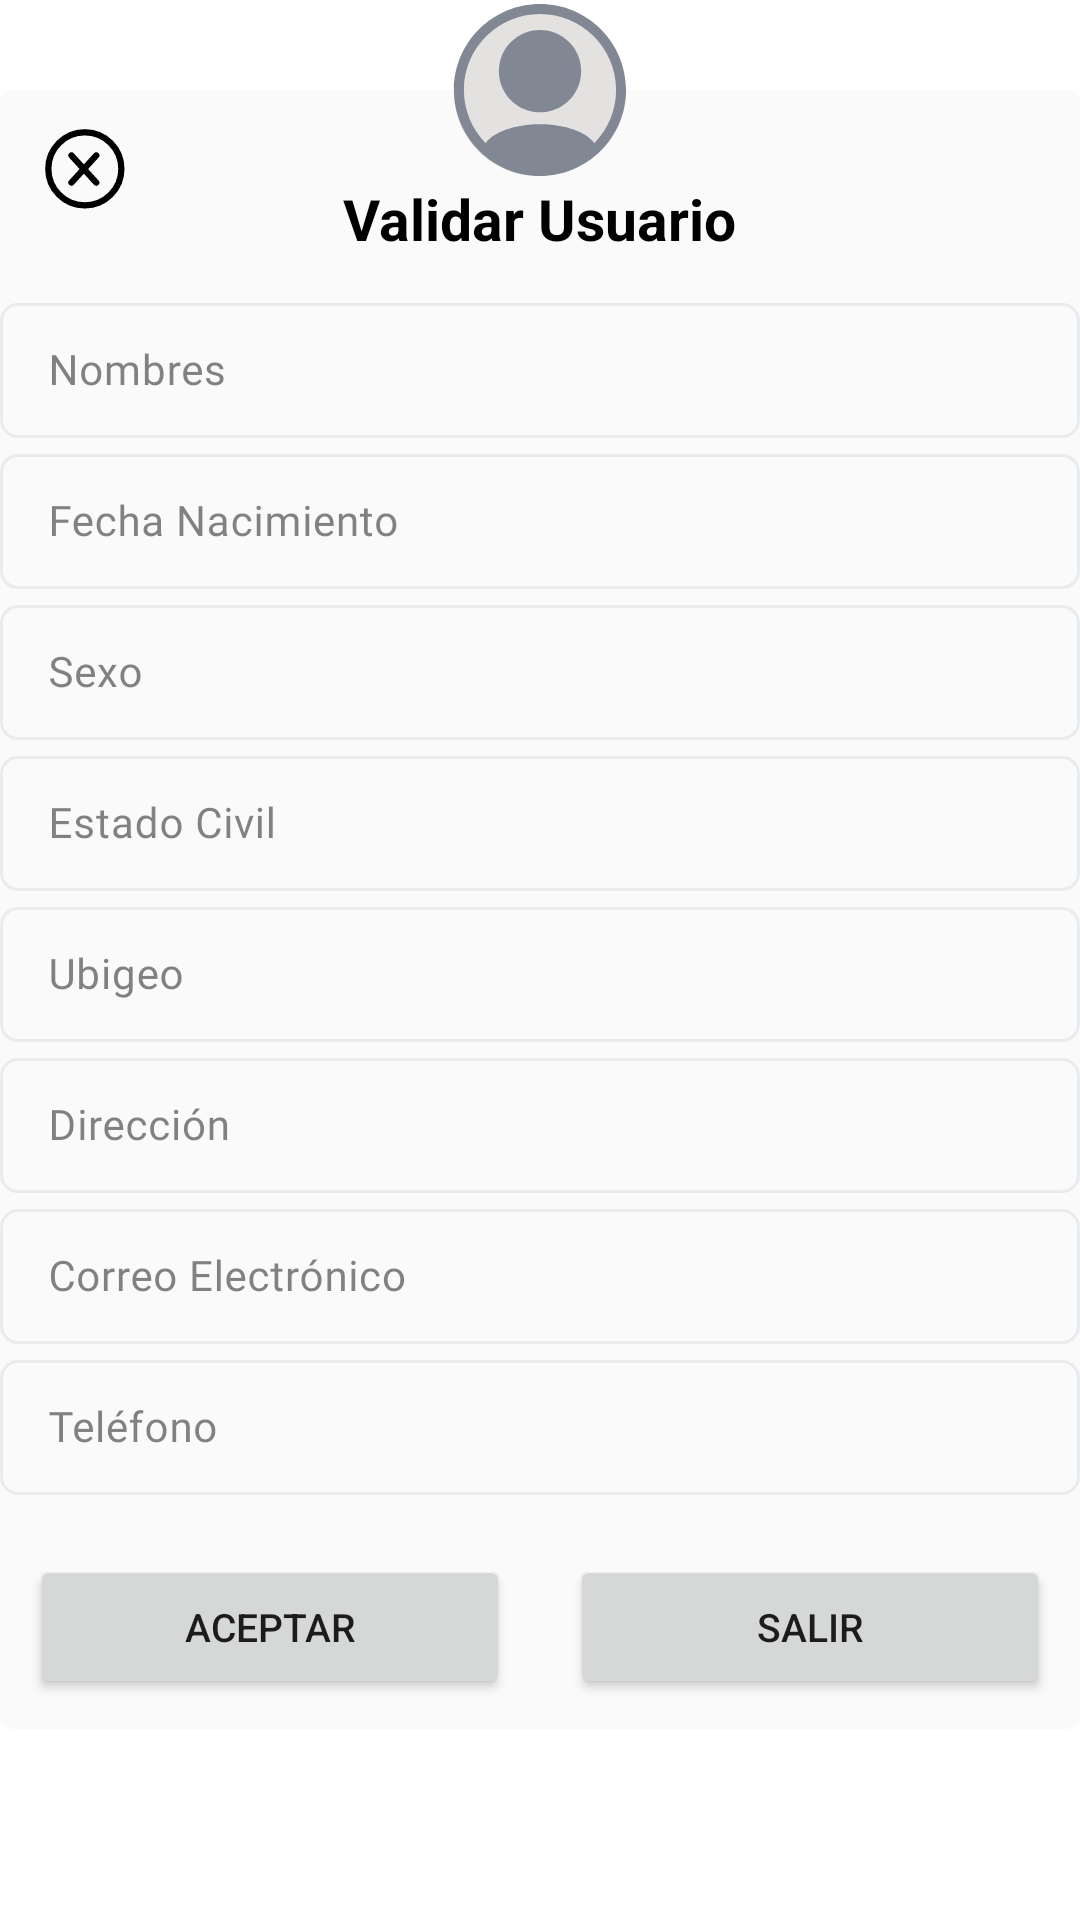

This screen was rendered from an Android layout file. Write that file and the resources it references.
<!-- AndroidManifest.xml: application theme Theme.OneCanal -->
<!-- res/layout/layout_reniec.xml -->
<?xml version="1.0" encoding="utf-8"?>
<LinearLayout xmlns:android="http://schemas.android.com/apk/res/android"
    xmlns:app="http://schemas.android.com/apk/res-auto"
    android:layout_width="match_parent"
    xmlns:tools="http://schemas.android.com/tools"
    android:layout_height="wrap_content">

    <FrameLayout
        android:layout_width="wrap_content"
        android:layout_height="wrap_content"
        android:background="@android:color/transparent"
        android:orientation="vertical">


        <androidx.cardview.widget.CardView
            android:id="@+id/congratulation_card"
            android:layout_width="match_parent"
            android:layout_height="wrap_content"
            android:layout_gravity="bottom"

            android:layout_marginTop="30dp"
            app:cardBackgroundColor="#FAFAFA"
            app:cardCornerRadius="4dp"
            app:cardElevation="0dp">


    <LinearLayout
        android:layout_width="match_parent"
        android:layout_height="match_parent"
        android:background="@drawable/dialog_bg"
        android:orientation="vertical">

        <TextView
            android:id="@+id/TxtNameCliente"
            android:layout_width="wrap_content"
            android:layout_height="wrap_content"
            android:layout_gravity="center"
            android:layout_marginTop="30dp"
            android:gravity="center"
            android:textStyle="bold"
            android:text="Validar Usuario"
            android:textColor="@color/black"
            android:textSize="19sp" />


        <ScrollView
            android:layout_width="match_parent"
            android:layout_height="match_parent">

            <LinearLayout
                android:layout_width="match_parent"
                android:layout_height="wrap_content"
                android:orientation="vertical">


                <com.google.android.material.textfield.TextInputLayout
                    android:id="@+id/documentNumberTl"
                    android:layout_width="match_parent"
                    android:layout_height="wrap_content"
                    android:layout_marginTop="10dp"
                    android:hint="Nombres"
                    app:layout_constraintEnd_toStartOf="@+id/guideline_end"
                    app:layout_constraintStart_toStartOf="@+id/guideline_start"
                    app:layout_constraintTop_toBottomOf="@id/documentTypeTl">

                    <com.google.android.material.textfield.TextInputEditText
                        android:id="@+id/txtnombres"
                        android:layout_width="match_parent"
                        android:layout_height="wrap_content"
                        android:enabled="false"
                        android:textAppearance="@style/body3"
                        tools:ignore="TextContrastCheck" />

                </com.google.android.material.textfield.TextInputLayout>

                <com.google.android.material.textfield.TextInputLayout

                    android:layout_width="match_parent"
                    android:layout_height="wrap_content"
                    android:hint="Fecha Nacimiento"
                    app:layout_constraintEnd_toStartOf="@+id/guideline_end"
                    app:layout_constraintStart_toStartOf="@+id/guideline_start"
                    app:layout_constraintTop_toBottomOf="@id/documentTypeTl">

                    <com.google.android.material.textfield.TextInputEditText
                        android:id="@+id/txtfechanacimiento"
                        android:layout_width="match_parent"
                        android:layout_height="wrap_content"
                        android:enabled="false"
                        android:textAppearance="@style/body3"
                        tools:ignore="TextContrastCheck" />

                </com.google.android.material.textfield.TextInputLayout>

                <com.google.android.material.textfield.TextInputLayout

                    android:layout_width="match_parent"
                    android:layout_height="wrap_content"
                    android:hint="Sexo"
                    app:layout_constraintEnd_toStartOf="@+id/guideline_end"
                    app:layout_constraintStart_toStartOf="@+id/guideline_start"
                    app:layout_constraintTop_toBottomOf="@id/documentTypeTl">

                    <com.google.android.material.textfield.TextInputEditText
                        android:id="@+id/txtSexo"
                        android:layout_width="match_parent"
                        android:layout_height="wrap_content"
                        android:enabled="false"
                        android:textAppearance="@style/body3"
                        tools:ignore="TextContrastCheck" />

                </com.google.android.material.textfield.TextInputLayout>


                <com.google.android.material.textfield.TextInputLayout

                    android:layout_width="match_parent"
                    android:layout_height="wrap_content"
                    android:hint="Estado Civil"
                    app:layout_constraintEnd_toStartOf="@+id/guideline_end"
                    app:layout_constraintStart_toStartOf="@+id/guideline_start"
                    app:layout_constraintTop_toBottomOf="@id/documentTypeTl">

                    <com.google.android.material.textfield.TextInputEditText
                        android:id="@+id/TxtEstadoCivil"
                        android:layout_width="match_parent"
                        android:layout_height="wrap_content"
                        android:enabled="false"
                        android:textAppearance="@style/body3"
                        tools:ignore="TextContrastCheck" />

                </com.google.android.material.textfield.TextInputLayout>


                <com.google.android.material.textfield.TextInputLayout

                    android:layout_width="match_parent"
                    android:layout_height="wrap_content"
                    android:hint="Ubigeo"
                    app:layout_constraintEnd_toStartOf="@+id/guideline_end"
                    app:layout_constraintStart_toStartOf="@+id/guideline_start"
                    app:layout_constraintTop_toBottomOf="@id/documentTypeTl">

                    <com.google.android.material.textfield.TextInputEditText
                        android:id="@+id/txtubigeo"
                        android:layout_width="match_parent"
                        android:layout_height="wrap_content"
                        android:enabled="false"
                        android:textAppearance="@style/body3"
                        tools:ignore="TextContrastCheck" />

                </com.google.android.material.textfield.TextInputLayout>


                <com.google.android.material.textfield.TextInputLayout

                    android:layout_width="match_parent"
                    android:layout_height="wrap_content"
                    android:hint="Dirección"
                    app:layout_constraintEnd_toStartOf="@+id/guideline_end"
                    app:layout_constraintStart_toStartOf="@+id/guideline_start"
                    app:layout_constraintTop_toBottomOf="@id/documentTypeTl">

                    <com.google.android.material.textfield.TextInputEditText
                        android:id="@+id/txtdireccion"
                        android:layout_width="match_parent"
                        android:layout_height="wrap_content"
                        android:enabled="true"
                        android:textAppearance="@style/body3"
                        tools:ignore="TextContrastCheck" />

                </com.google.android.material.textfield.TextInputLayout>


                <com.google.android.material.textfield.TextInputLayout

                    android:id="@+id/containercorreo"
                    android:layout_width="match_parent"
                    android:layout_height="wrap_content"
                    android:hint="Correo Electrónico"
                    app:layout_constraintEnd_toStartOf="@+id/guideline_end"
                    app:layout_constraintStart_toStartOf="@+id/guideline_start"
                    app:layout_constraintTop_toBottomOf="@id/documentTypeTl">

                    <com.google.android.material.textfield.TextInputEditText
                        android:id="@+id/txtcorreo"
                        android:layout_width="match_parent"
                        android:layout_height="wrap_content"
                        android:textAppearance="@style/body3"

                        tools:ignore="TextContrastCheck" />

                </com.google.android.material.textfield.TextInputLayout>

                <com.google.android.material.textfield.TextInputLayout
                    android:id="@+id/containertelefono"
                    android:layout_width="match_parent"
                    android:layout_height="wrap_content"
                    android:hint="Teléfono"
                    android:inputType="textEmailAddress"
                    app:layout_constraintEnd_toStartOf="@+id/guideline_end"
                    app:layout_constraintStart_toStartOf="@+id/guideline_start"
                    app:layout_constraintTop_toBottomOf="@id/documentTypeTl">

                    <com.google.android.material.textfield.TextInputEditText
                        android:id="@+id/txttelefno"
                        android:layout_width="match_parent"
                        android:layout_height="wrap_content"
                        android:textAppearance="@style/body3"
                        android:inputType="phone"
                        tools:ignore="TextContrastCheck" />

                </com.google.android.material.textfield.TextInputLayout>


            </LinearLayout>


        </ScrollView>



        <TableLayout

            android:layout_width="wrap_content"
            android:layout_height="wrap_content"
            android:layout_marginTop="10dp"
            android:stretchColumns="0,1">

            <TableRow>

                <Button
                    android:id="@+id/read_btn"
                    android:layout_width="0dp"
                    android:textSize="13dp"
                    android:layout_margin="10dp"
                    android:layout_height="wrap_content"
                    android:layout_weight="1"
                    android:text="Aceptar" />

                <Button
                    android:id="@+id/btnsalir"
                    android:layout_width="0dp"
                    android:textSize="13dp"
                    android:layout_margin="10dp"
                    android:layout_height="wrap_content"
                    android:layout_weight="1"
                    android:text="Salir" />

            </TableRow>
        </TableLayout>
    </LinearLayout>



        </androidx.cardview.widget.CardView>

        <ImageView
            android:id="@+id/ImgBoton"
            android:layout_width="60dp"
            android:layout_height="60dp"
            android:layout_gravity="center_horizontal|top"
            android:padding="1dp"
            android:src="@drawable/ic_user_placeholder" />


        <ImageView
            android:id="@+id/BtnCerrar"
            android:layout_width="57dp"
            android:layout_height="63dp"
            android:layout_marginTop="25dp"
            android:padding="15dp"

            android:src="@drawable/ic_cancel"
            android:tint="@color/black" />

    </FrameLayout>
</LinearLayout>
<!-- resources referenced by this layout -->
<resources>
  <color name="black">#000000</color>
  <style name="body3">
          <item name="fontFamily">@font/inter_medium</item>
          <item name="android:fontFamily">@font/inter_medium</item>
          <item name="android:textStyle">normal</item>
          <item name="android:textSize">@dimen/text14</item>
          <item name="android:letterSpacing">0.02</item>
      </style>
  <dimen name="text14">14sp</dimen>
  <color name="orange">#F23C3C</color>
  <color name="white">#FFFFFFFF</color>
  <color name="teal_200">@color/orange</color>
  <color name="teal_700">#FF018786</color>
  <style name="MyButton" parent="Widget.MaterialComponents.Button">
          <item name="cornerRadius">@dimen/dimen10</item>
          <item name="android:textAppearance">@style/Subtitle3</item>
          <item name="textAllCaps">false</item>
          <item name="android:height">@dimen/dimen56</item>
      </style>
  <style name="SpinnerStyle" parent="Widget.AppCompat.ListView.DropDown">
          <item name="android:dividerHeight">10dip</item>
          <item name="android:divider">@drawable/spinner_divider</item>
      </style>
  <style name="Widget.App.CheckBox" parent="Widget.MaterialComponents.CompoundButton.CheckBox">
          <item name="android:textColor">@color/hinter_color</item>
          <item name="android:textSize">@dimen/text16</item>
          <item name="buttonTint">@color/black</item>
          <item name="font">@style/Title1</item>
      </style>
  <dimen name="dimen10">10dp</dimen>
  <style name="Subtitle3" parent="TextAppearance.MaterialComponents.Subtitle2">
          <item name="fontFamily">@font/inter_bold</item>
          <item name="android:fontFamily">@font/inter_bold</item>
          <item name="android:textStyle">normal</item>
          <item name="android:textSize">@dimen/text16</item>
          <item name="android:letterSpacing">0</item>
      </style>
  <dimen name="dimen56">56dp</dimen>
  <dimen name="dimen1">1dp</dimen>
  <dimen name="dimen70">70dp</dimen>
  <color name="input_text_hint_color">#99303030</color>
  <style name="overline">
          <item name="fontFamily">@font/inter_regular</item>
          <item name="android:fontFamily">@font/inter_regular</item>
          <item name="android:letterSpacing">0.04</item>
          <item name="android:textStyle">normal</item>
          <item name="android:textSize">@dimen/text12</item>
      </style>
  <style name="MyTextInputLayoutShape" parent="ShapeAppearance.MaterialComponents.SmallComponent">
          <item name="cornerFamily">rounded</item>
          <item name="cornerSize">@dimen/dimen6</item>
      </style>
  <style name="MyThemeOverlayOutlined">
          <item name="editTextStyle">@style/MyTextInputEditText_outlinedBox</item>
      </style>
  <!-- drawable spinner_divider (drawable) -->
  <?xml version="1.0" encoding="utf-8"?>
  <layer-list xmlns:android="http://schemas.android.com/apk/res/android" >
      <item
          android:left="@dimen/dimen14"
          android:right="@dimen/dimen14"
    >
          <shape android:shape="line" >
              <stroke
                  android:width=".5dp"
                  android:color="#FF666666" />
          </shape>
      </item>
  </layer-list>
  <color name="hinter_color">#ABB5BE</color>
  <dimen name="text16">16sp</dimen>
  <style name="Title1" parent="TextAppearance.MaterialComponents.Headline4">
          <item name="fontFamily">@font/inter_bold</item>
          <item name="android:fontFamily">@font/inter_bold</item>
          <item name="android:textSize">@dimen/text32</item>
          <item name="android:textStyle">normal</item>
          <item name="android:letterSpacing">0</item>
      </style>
  <dimen name="text12">12sp</dimen>
  <dimen name="dimen6">6dp</dimen>
  <dimen name="dimen14">14dp</dimen>
  <dimen name="text32">32sp</dimen>
  <color name="text_input_color">@color/input_text_hint_color</color>
  <dimen name="dimen48">48dp</dimen>
</resources>
